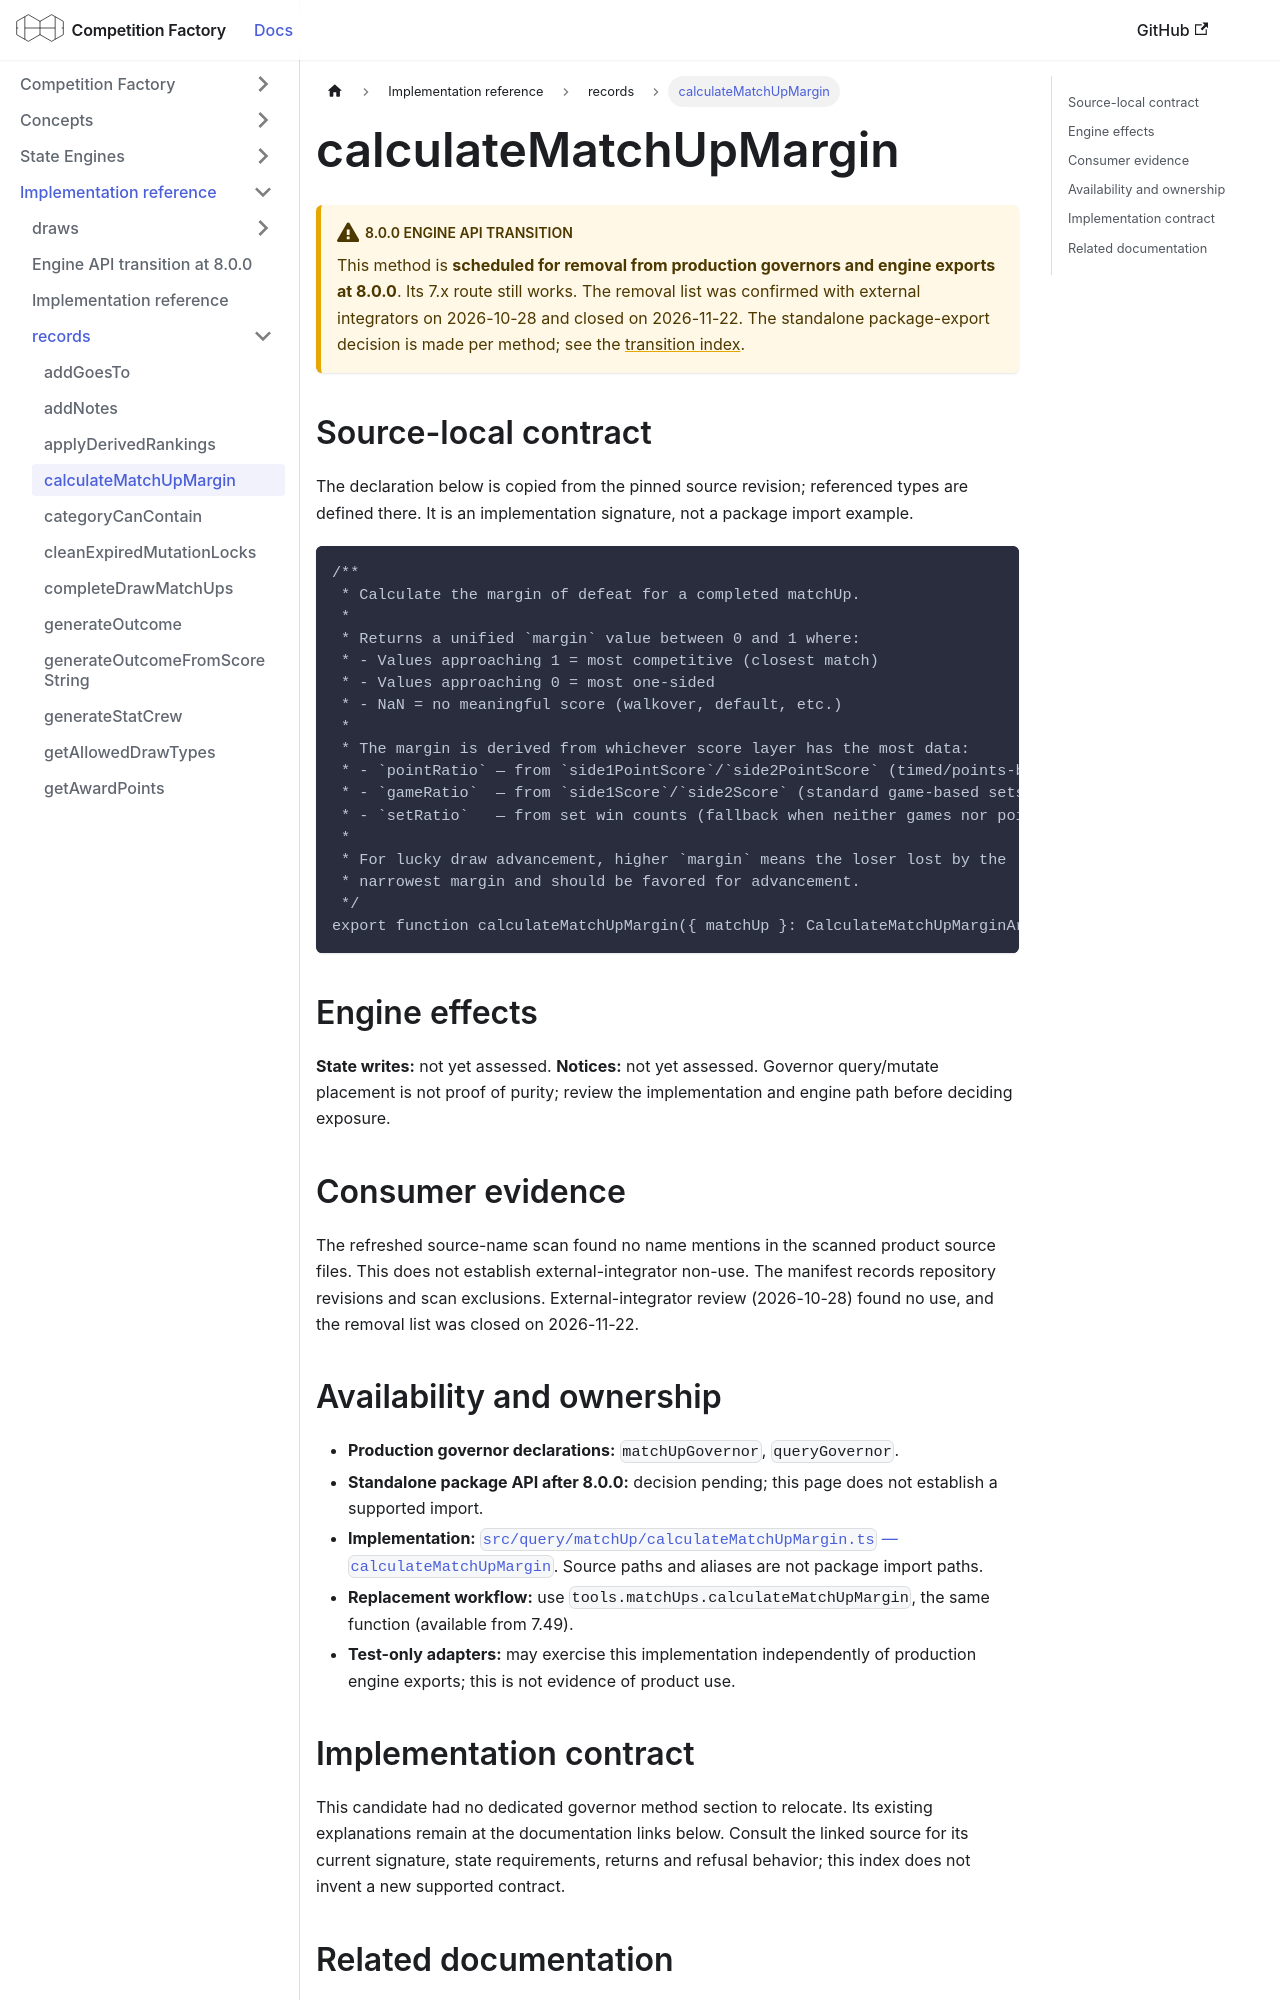

repository: CourtHive/competition-factory · page: docs/implementation/records/calculateMatchUpMargin/index.html · generator: docusaurus

---
title: calculateMatchUpMargin
---

# calculateMatchUpMargin

:::warning 8.0.0 engine API transition

This method is **scheduled for removal from production governors and engine exports at 8.0.0**. Its 7.x route still works. The removal list was confirmed with external integrators on 2026-10-28 and closed on 2026-11-22. The standalone package-export decision is made per method; see the [transition index](/docs/implementation/engine-api-transition-8).

:::

## Source-local contract

The declaration below is copied from the pinned source revision; referenced types are defined there. It is an implementation signature, not a package import example.

```text
/**
 * Calculate the margin of defeat for a completed matchUp.
 *
 * Returns a unified `margin` value between 0 and 1 where:
 * - Values approaching 1 = most competitive (closest match)
 * - Values approaching 0 = most one-sided
 * - NaN = no meaningful score (walkover, default, etc.)
 *
 * The margin is derived from whichever score layer has the most data:
 * - `pointRatio` — from `side1PointScore`/`side2PointScore` (timed/points-based sets)
 * - `gameRatio`  — from `side1Score`/`side2Score` (standard game-based sets)
 * - `setRatio`   — from set win counts (fallback when neither games nor points are available)
 *
 * For lucky draw advancement, higher `margin` means the loser lost by the
 * narrowest margin and should be favored for advancement.
 */
export function calculateMatchUpMargin({ matchUp }: CalculateMatchUpMarginArgs): CalculateMatchUpMarginResult;
```

## Engine effects

**State writes:** not yet assessed. **Notices:** not yet assessed. Governor query/mutate placement is not proof of purity; review the implementation and engine path before deciding exposure.

## Consumer evidence

The refreshed source-name scan found no name mentions in the scanned product source files. This does not establish external-integrator non-use. The manifest records repository revisions and scan exclusions. External-integrator review (2026-10-28) found no use, and the removal list was closed on 2026-11-22.

## Availability and ownership

- **Production governor declarations:** `matchUpGovernor`, `queryGovernor`.
- **Standalone package API after 8.0.0:** decision pending; this page does not establish a supported import.
- **Implementation:** [`src/query/matchUp/calculateMatchUpMargin.ts` — `calculateMatchUpMargin`](https://github.com/CourtHive/competition-factory/blob/8c2aaca6801734223ef1e0a8127872344373fbd5/src/query/matchUp/calculateMatchUpMargin.ts). Source paths and aliases are not package import paths.
- **Replacement workflow:** use `tools.matchUps.calculateMatchUpMargin`, the same function (available from 7.49).
- **Test-only adapters:** may exercise this implementation independently of production engine exports; this is not evidence of product use.
